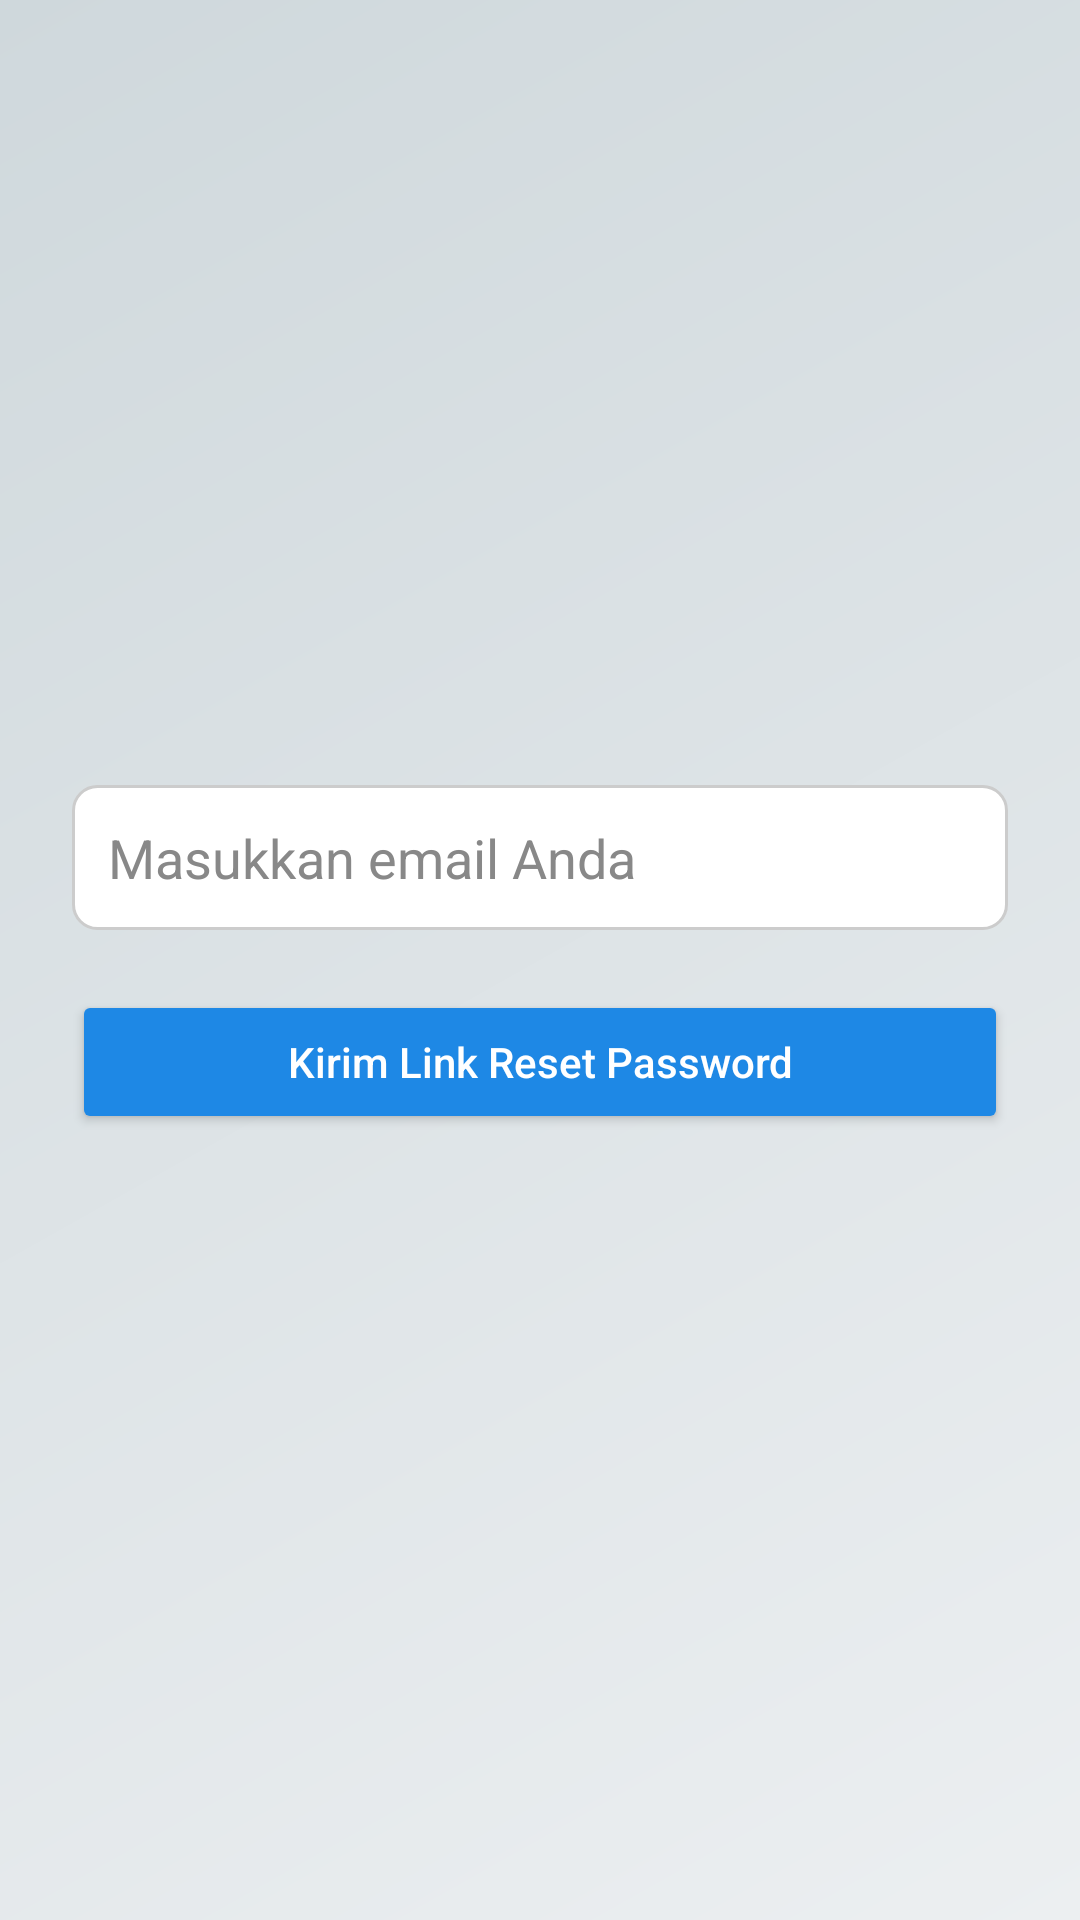

Here is an Android app screen rendered from its layout file. Give the layout XML and the strings, colors and styles it references.
<!-- AndroidManifest.xml: application theme Theme.InvoiceApps -->
<!-- res/layout/activity_reset_password.xml -->
<?xml version="1.0" encoding="utf-8"?>
<LinearLayout xmlns:android="http://schemas.android.com/apk/res/android"
    android:orientation="vertical"
    android:padding="24dp"
    android:layout_width="match_parent"
    android:layout_height="match_parent"
    android:gravity="center"
    android:background="@drawable/gradient_background">

    <EditText
        android:id="@+id/emailInput"
        android:layout_width="match_parent"
        android:layout_height="wrap_content"
        android:hint="@string/hint_email_input"
        android:inputType="textEmailAddress"
        android:padding="12dp"
        android:background="@drawable/edittext_bg"
        android:textColor="@android:color/black"
        android:textColorHint="#888888" />

    <Button
        android:id="@+id/btnResetPassword"
        android:layout_width="match_parent"
        android:layout_height="wrap_content"
        android:text="Kirim Link Reset Password"
        android:backgroundTint="@color/primary"
        android:layout_marginTop="20dp"
        android:textAllCaps="false"
        android:textColor="#FFFFFF"/>

</LinearLayout>
<!-- resources referenced by this layout -->
<resources>
  <color name="primary">#1E88E5</color>
  <!-- drawable edittext_bg (drawable) -->
  <shape xmlns:android="http://schemas.android.com/apk/res/android" android:shape="rectangle">
      <solid android:color="#FFFFFF"/>
      <stroke android:width="1dp" android:color="#CCCCCC"/>
      <corners android:radius="8dp"/>
  </shape>
  <!-- drawable gradient_background (drawable) -->
  <?xml version="1.0" encoding="utf-8"?>
  <shape xmlns:android="http://schemas.android.com/apk/res/android">
      <gradient
          android:angle="135"
          android:startColor="#ECEFF1"
          android:endColor="#CFD8DC"
          android:type="linear" />
  </shape>
  <string name="hint_email_input">Masukkan email Anda</string>
  <style name="Theme.InvoiceApps" parent="Theme.Material3.DayNight.NoActionBar">
      </style>
</resources>
